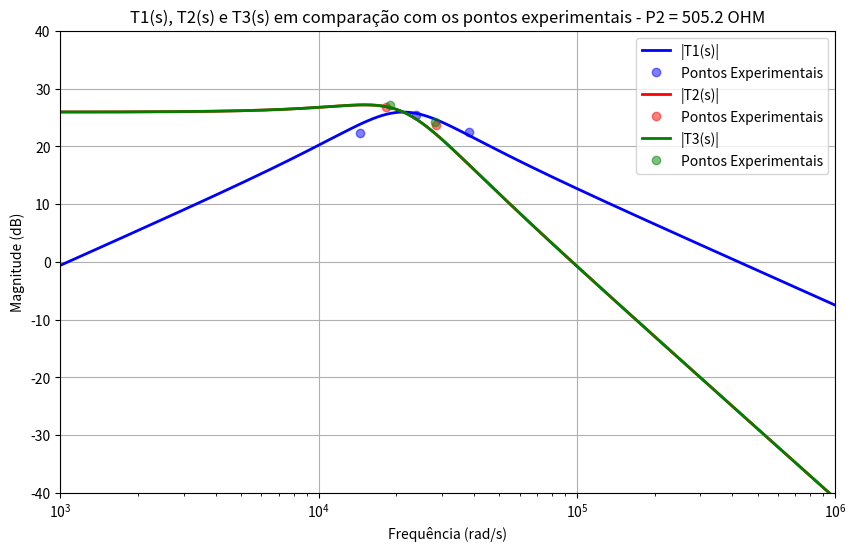

The matplotlib source for this figure:










import numpy as np
import matplotlib.pyplot as plt
from scipy.signal import TransferFunction
from scipy.signal import bode

def convert_to_rad(frequencias):
    return [2 * np.pi * f for f in frequencias]

def convert_to_db(voltagens):
    return [20 * np.log10(V/2) for V in voltagens]

def plot(w, db, numerator, denominator, xinf, xsup, yinf, ysup, title, label1, label2, color):
    sys = TransferFunction(numerator, denominator)
    w_response, mag_response, _ = bode(sys)
    
    w_high = np.logspace(0, 6, num=1000)
    _, mag_response_high, _ = bode(sys, w_high)

    plt.semilogx(w_high, mag_response_high, label=label1, color=color, lw=2)  # Curvas teóricas escuras
    plt.plot(w, db, linestyle=' ', marker='o', label=label2, color=color, alpha=0.5)  # Pontos experimentais mais claros

    plt.xlabel('Frequência (rad/s)')
    plt.ylabel('Magnitude (dB)')
    plt.title(title)
    plt.grid(True)
    plt.legend()

    plt.xlim(xinf, xsup)
    plt.ylim(yinf, ysup)

# Coletar todos os dados em uma lista
data_sets = [
    (convert_to_rad([2300,3800,6100]),
     convert_to_db([13.1/0.5,18.7/0.5,13.2/0.5]),
     [0, -421151.934772, 0],
     [1, 2.128e4, 4.527e8],
     'T1(s), T2(s) e T3(s) em comparação com os pontos experimentais - P2 = 505.2 OHM',
     '|T1(s)|',
     'Pontos Experimentais',
     'blue'
     ),
    (convert_to_rad([2900,4540]),
     convert_to_db([21.7/0.5,15.3/0.5]),
     [0,0, 8.9606794632e9],
     [1, 2.128e4, 4.527e8],
     'T1(s), T2(s) e T3(s) em comparação com os pontos experimentais - P2 = 505.2 OHM',
     '|T2(s)|',
     'Pontos Experimentais',
     'red'
     ),
    (convert_to_rad([3000,4500]),
     convert_to_db([18.1/0.4,12.9/0.4]),
     [0,0, -8.9606794632e9],
     [1, 2.128e4, 4.527e8],
     'T1(s), T2(s) e T3(s) em comparação com os pontos experimentais - P2 = 505.2 OHM',
     '|T3(s)|',
     'Pontos Experimentais',
     'green'
     )
]

# Configurar o gráfico
plt.figure(figsize=(10, 6))
for w, db, num, den, title, label1, label2, color in data_sets:
    plot(w, db, num, den, 1000, 1000000, -40, 40, title, label1, label2, color)

plt.show()





